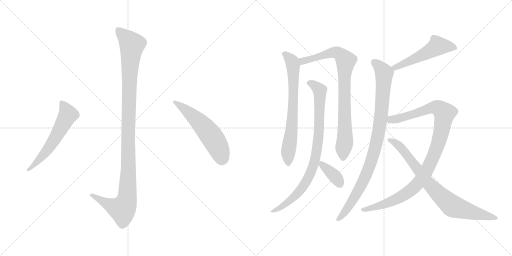
t = 0.00 s
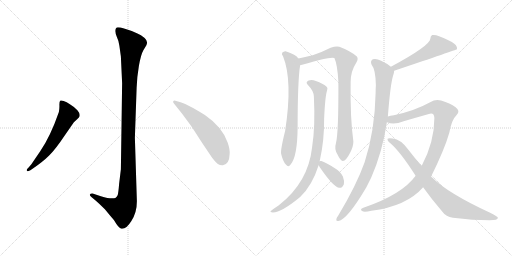
t = 1.97 s
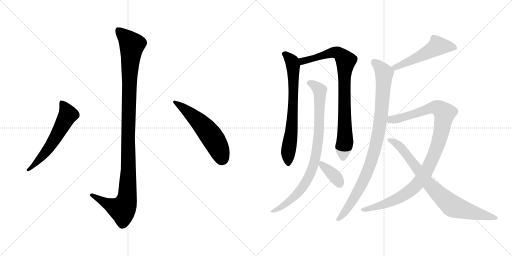
t = 3.94 s
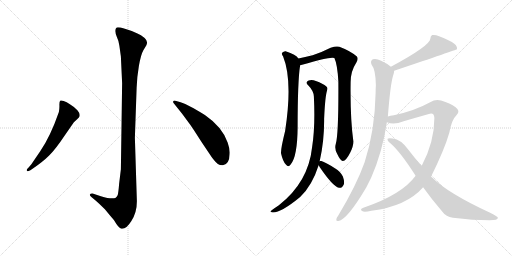
t = 5.91 s
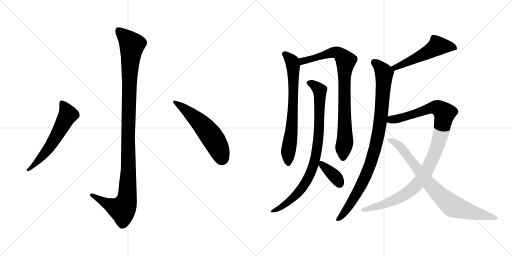
t = 7.88 s
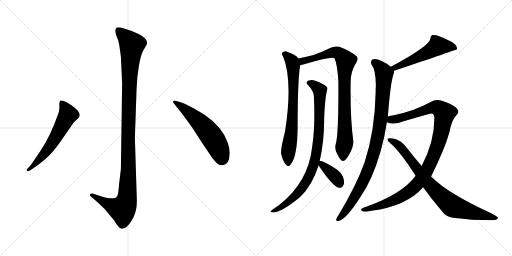
t = 9.85 s

The animated SVG that drew these frames (rendered in a browser with its animation timeline set to each time). Animation: 11 CSS @keyframes rules; one cycle of 9.85 s.

<svg version="1.1" viewBox="0 0 2048 1024" xmlns="http://www.w3.org/2000/svg">
  <g stroke="lightgray" stroke-dasharray="1,1" stroke-width="1" transform="scale(4, 4)">
    <line x1="0" y1="0" x2="256" y2="256"></line>
    <line x1="256" y1="0" x2="0" y2="256"></line>
    <line x1="128" y1="0" x2="128" y2="256"></line>
    <line x1="0" y1="128" x2="256" y2="128"></line>
    <line x1="256" y1="0" x2="512" y2="256"></line>
    <line x1="512" y1="0" x2="256" y2="256"></line>
    <line x1="384" y1="0" x2="384" y2="256"></line>
    <line x1="256" y1="128" x2="512" y2="128"></line>
  </g>
<g transform="scale(1, -1) translate(0, -850)">
   <style type="text/css">
    @keyframes keyframes0 {
      from {
       stroke: black;
       stroke-dashoffset: 1136;
       stroke-width: 128;
       }
       79% {
       animation-timing-function: step-end;
       stroke: black;
       stroke-dashoffset: 0;
       stroke-width: 128;
       }
       to {
       stroke: black;
       stroke-width: 1024;
       }
       }
       #make-me-a-hanzi-animation-0 {
         animation: keyframes0 1.174479s both;
         animation-delay: 0.000000s;
         animation-timing-function: linear;
       }
    @keyframes keyframes1 {
      from {
       stroke: black;
       stroke-dashoffset: 584;
       stroke-width: 128;
       }
       66% {
       animation-timing-function: step-end;
       stroke: black;
       stroke-dashoffset: 0;
       stroke-width: 128;
       }
       to {
       stroke: black;
       stroke-width: 1024;
       }
       }
       #make-me-a-hanzi-animation-1 {
         animation: keyframes1 0.725260s both;
         animation-delay: 1.174479s;
         animation-timing-function: linear;
       }
    @keyframes keyframes2 {
      from {
       stroke: black;
       stroke-dashoffset: 557;
       stroke-width: 128;
       }
       64% {
       animation-timing-function: step-end;
       stroke: black;
       stroke-dashoffset: 0;
       stroke-width: 128;
       }
       to {
       stroke: black;
       stroke-width: 1024;
       }
       }
       #make-me-a-hanzi-animation-2 {
         animation: keyframes2 0.703288s both;
         animation-delay: 1.899739s;
         animation-timing-function: linear;
       }
    @keyframes keyframes3 {
      from {
       stroke: black;
       stroke-dashoffset: 707;
       stroke-width: 128;
       }
       70% {
       animation-timing-function: step-end;
       stroke: black;
       stroke-dashoffset: 0;
       stroke-width: 128;
       }
       to {
       stroke: black;
       stroke-width: 1024;
       }
       }
       #make-me-a-hanzi-animation-3 {
         animation: keyframes3 0.825358s both;
         animation-delay: 2.603027s;
         animation-timing-function: linear;
       }
    @keyframes keyframes4 {
      from {
       stroke: black;
       stroke-dashoffset: 849;
       stroke-width: 128;
       }
       73% {
       animation-timing-function: step-end;
       stroke: black;
       stroke-dashoffset: 0;
       stroke-width: 128;
       }
       to {
       stroke: black;
       stroke-width: 1024;
       }
       }
       #make-me-a-hanzi-animation-4 {
         animation: keyframes4 0.940918s both;
         animation-delay: 3.428385s;
         animation-timing-function: linear;
       }
    @keyframes keyframes5 {
      from {
       stroke: black;
       stroke-dashoffset: 866;
       stroke-width: 128;
       }
       74% {
       animation-timing-function: step-end;
       stroke: black;
       stroke-dashoffset: 0;
       stroke-width: 128;
       }
       to {
       stroke: black;
       stroke-width: 1024;
       }
       }
       #make-me-a-hanzi-animation-5 {
         animation: keyframes5 0.954753s both;
         animation-delay: 4.369303s;
         animation-timing-function: linear;
       }
    @keyframes keyframes6 {
      from {
       stroke: black;
       stroke-dashoffset: 370;
       stroke-width: 128;
       }
       55% {
       animation-timing-function: step-end;
       stroke: black;
       stroke-dashoffset: 0;
       stroke-width: 128;
       }
       to {
       stroke: black;
       stroke-width: 1024;
       }
       }
       #make-me-a-hanzi-animation-6 {
         animation: keyframes6 0.551107s both;
         animation-delay: 5.324056s;
         animation-timing-function: linear;
       }
    @keyframes keyframes7 {
      from {
       stroke: black;
       stroke-dashoffset: 534;
       stroke-width: 128;
       }
       63% {
       animation-timing-function: step-end;
       stroke: black;
       stroke-dashoffset: 0;
       stroke-width: 128;
       }
       to {
       stroke: black;
       stroke-width: 1024;
       }
       }
       #make-me-a-hanzi-animation-7 {
         animation: keyframes7 0.684570s both;
         animation-delay: 5.875163s;
         animation-timing-function: linear;
       }
    @keyframes keyframes8 {
      from {
       stroke: black;
       stroke-dashoffset: 938;
       stroke-width: 128;
       }
       75% {
       animation-timing-function: step-end;
       stroke: black;
       stroke-dashoffset: 0;
       stroke-width: 128;
       }
       to {
       stroke: black;
       stroke-width: 1024;
       }
       }
       #make-me-a-hanzi-animation-8 {
         animation: keyframes8 1.013346s both;
         animation-delay: 6.559733s;
         animation-timing-function: linear;
       }
    @keyframes keyframes9 {
      from {
       stroke: black;
       stroke-dashoffset: 1042;
       stroke-width: 128;
       }
       77% {
       animation-timing-function: step-end;
       stroke: black;
       stroke-dashoffset: 0;
       stroke-width: 128;
       }
       to {
       stroke: black;
       stroke-width: 1024;
       }
       }
       #make-me-a-hanzi-animation-9 {
         animation: keyframes9 1.097982s both;
         animation-delay: 7.573079s;
         animation-timing-function: linear;
       }
    @keyframes keyframes10 {
      from {
       stroke: black;
       stroke-dashoffset: 810;
       stroke-width: 128;
       }
       73% {
       animation-timing-function: step-end;
       stroke: black;
       stroke-dashoffset: 0;
       stroke-width: 128;
       }
       to {
       stroke: black;
       stroke-width: 1024;
       }
       }
       #make-me-a-hanzi-animation-10 {
         animation: keyframes10 0.909180s both;
         animation-delay: 8.671061s;
         animation-timing-function: linear;
       }
</style>
<path d="M 488.5 517.5 L 483.5 173.5 L 476.5 115.5 Q 473.5 77.5 470.5 69.5 Q 467.5 63.5 461.5 58.5 Q 445.5 52.5 403.5 65.5 L 373.5 75.5 Q 361.5 76.5 359.5 72.5 Q 357.5 68.5 365.5 62.5 L 383.5 47.5 Q 397.5 35.5 419.5 13.5 Q 436.5 -7.5 455.5 -29.5 Q 475.5 -63.5 485.5 -64.5 Q 504.5 -67.5 525.5 -33.5 Q 547.5 0.5 547.5 45.5 L 539.5 299.5 L 546.5 499.5 Q 547.5 539.5 555.5 586.5 Q 563.5 632.5 573.5 649.5 L 585.5 669.5 Q 593.5 684.5 578.5 698.5 Q 564.5 711.5 547.5 717.5 Q 530.5 726.5 499.5 735.5 Q 469.5 743.5 465.5 739.5 Q 461.5 735.5 461.5 726.5 Q 461.5 716.5 467.5 702.5 Q 474.5 688.5 477.5 667.5 L 483.5 624.5 L 488.5 517.5 Z" fill="lightgray"></path> 
<path d="M 161.5 246.5 L 125.5 193.5 L 113.5 179.5 Q 103.5 170.5 108.5 166.5 Q 109.5 162.5 121.5 169.5 L 134.5 178.5 Q 172.5 204.5 196.5 228.5 Q 221.5 252.5 259.5 309.5 L 295.5 361.5 L 309.5 374.5 Q 317.5 381.5 317.5 383.5 Q 322.5 394.5 309.5 409.5 Q 296.5 423.5 279.5 433.5 Q 266.5 443.5 254.5 446.5 Q 243.5 449.5 240.5 447.5 Q 237.5 443.5 237.5 431.5 Q 238.5 419.5 235.5 402.5 Q 201.5 304.5 161.5 246.5 Z" fill="lightgray"></path> 
<path d="M 696.5 435.5 L 728.5 395.5 L 759.5 353.5 Q 766.5 344.5 805.5 283.5 L 848.5 219.5 Q 863.5 200.5 871.5 194.5 Q 880.5 188.5 891.5 189.5 Q 917.5 193.5 918.5 233.5 Q 920.5 252.5 910.5 280.5 Q 889.5 342.5 819.5 390.5 Q 784.5 412.5 762.5 423.5 Q 739.5 437.5 722.5 441.5 L 701.5 447.5 Q 694.5 448.5 692.5 444.5 Q 691.5 440.5 696.5 435.5 Z" fill="lightgray"></path> 
<path d="M 1193.5 616.0 Q 1184.5 632.0 1142.5 645.0 Q 1135.5 646.0 1128.5 639.0 Q 1125.5 633.0 1132.5 624.0 Q 1171.5 527.0 1140.5 326.0 Q 1121.5 250.0 1124.5 235.0 Q 1131.5 204.0 1143.5 192.0 Q 1153.5 179.0 1162.5 192.0 Q 1189.5 223.0 1190.5 340.0 Q 1190.5 526.0 1200.5 589.0 C 1202.5 606.0 1202.5 606.0 1193.5 616.0 Z" fill="lightgray"></path> 
<path d="M 1343.5 276.0 Q 1336.5 254.0 1349.5 233.0 Q 1362.5 205.0 1371.5 206.0 Q 1384.5 207.0 1400.5 239.0 Q 1413.5 264.0 1413.5 284.0 Q 1400.5 378.0 1402.5 522.0 Q 1402.5 565.0 1425.5 600.0 Q 1434.5 616.0 1427.5 624.0 Q 1402.5 646.0 1357.5 663.0 Q 1344.5 667.0 1322.5 659.0 Q 1291.5 643.0 1250.5 629.0 Q 1219.5 622.0 1193.5 616.0 C 1164.5 609.0 1171.5 581.0 1200.5 589.0 Q 1204.5 590.0 1208.5 591.0 Q 1322.5 625.0 1337.5 618.0 Q 1349.5 593.0 1353.5 524.0 Q 1354.5 316.0 1343.5 276.0 Z" fill="lightgray"></path> 
<path d="M 1278.5 205.0 Q 1278.5 208.0 1279.5 209.0 Q 1297.5 290.0 1296.5 375.0 Q 1300.5 466.0 1308.5 489.0 Q 1312.5 499.0 1305.5 504.0 Q 1292.5 516.0 1263.5 526.0 Q 1247.5 533.0 1234.5 528.0 Q 1219.5 521.0 1232.5 509.0 Q 1254.5 487.0 1255.5 464.0 Q 1261.5 343.0 1248.5 262.0 Q 1233.5 121.0 1115.5 29.0 Q 1082.5 7.0 1082.5 5.0 Q 1079.5 1.0 1091.5 0.0 Q 1125.5 0.0 1200.5 62.0 Q 1248.5 107.0 1274.5 189.0 L 1278.5 205.0 Z" fill="lightgray"></path> 
<path d="M 1274.5 189.0 Q 1275.5 188.0 1278.5 182.0 Q 1332.5 103.0 1355.5 99.0 Q 1368.5 96.0 1375.5 113.0 Q 1378.5 125.0 1371.5 144.0 Q 1362.5 163.0 1339.5 177.0 Q 1302.5 201.0 1285.5 206.0 Q 1279.5 207.0 1278.5 205.0 C 1266.5 202.0 1266.5 202.0 1274.5 189.0 Z" fill="lightgray"></path> 
<path d="M 1576.5 567.0 Q 1825.5 651.0 1827.5 653.0 Q 1830.5 663.0 1818.5 674.0 Q 1799.5 689.0 1756.5 705.0 Q 1741.5 712.0 1728.5 710.0 Q 1721.5 706.0 1721.5 696.0 Q 1721.5 668.0 1563.5 583.0 C 1537.5 569.0 1548.5 557.0 1576.5 567.0 Z" fill="lightgray"></path> 
<path d="M 1551.5 384.0 Q 1561.5 514.0 1572.5 548.0 Q 1576.5 558.0 1576.5 567.0 C 1577.5 573.0 1577.5 573.0 1563.5 583.0 Q 1548.5 596.0 1524.5 607.0 Q 1505.5 617.0 1491.5 613.0 Q 1479.5 606.0 1486.5 591.0 Q 1502.5 572.0 1503.5 509.0 Q 1502.5 496.0 1502.5 479.0 Q 1499.5 326.0 1458.5 201.0 Q 1425.5 108.0 1352.5 -13.0 Q 1346.5 -20.0 1345.5 -26.0 Q 1342.5 -36.0 1353.5 -34.0 Q 1389.5 -28.0 1465.5 101.0 Q 1474.5 119.0 1484.5 139.0 Q 1529.5 241.0 1547.5 361.0 L 1551.5 384.0 Z" fill="lightgray"></path> 
<path d="M 1724.5 144.0 Q 1778.5 253.0 1797.5 320.0 Q 1806.5 371.0 1826.5 390.0 Q 1842.5 406.0 1822.5 421.0 Q 1800.5 437.0 1764.5 448.0 Q 1742.5 455.0 1720.5 441.0 Q 1659.5 407.0 1575.5 389.0 Q 1560.5 388.0 1551.5 384.0 C 1522.5 378.0 1518.5 367.0 1547.5 361.0 Q 1575.5 349.0 1614.5 365.0 Q 1665.5 380.0 1715.5 394.0 Q 1736.5 401.0 1737.5 378.0 Q 1737.5 282.0 1686.5 186.0 L 1662.5 147.0 Q 1608.5 72.0 1453.5 19.0 Q 1437.5 13.0 1448.5 6.0 Q 1455.5 0.0 1485.5 7.0 Q 1626.5 25.0 1692.5 101.0 L 1724.5 144.0 Z" fill="lightgray"></path> 
<path d="M 1692.5 101.0 Q 1726.5 53.0 1770.5 2.0 Q 1783.5 -17.0 1811.5 -21.0 Q 1892.5 -31.0 1958.5 -31.0 Q 1992.5 -31.0 1991.5 -21.0 Q 1991.5 -17.0 1960.5 -1.0 Q 1791.5 77.0 1728.5 140.0 Q 1725.5 143.0 1724.5 144.0 L 1686.5 186.0 Q 1659.5 217.0 1633.5 251.0 Q 1603.5 293.0 1570.5 296.0 Q 1554.5 299.0 1550.5 295.0 Q 1547.5 288.0 1561.5 277.0 Q 1600.5 244.0 1662.5 147.0 L 1692.5 101.0 Z" fill="lightgray"></path> 
      <clipPath id="make-me-a-hanzi-clip-0">
      <path d="M 488.5 517.5 L 483.5 173.5 L 476.5 115.5 Q 473.5 77.5 470.5 69.5 Q 467.5 63.5 461.5 58.5 Q 445.5 52.5 403.5 65.5 L 373.5 75.5 Q 361.5 76.5 359.5 72.5 Q 357.5 68.5 365.5 62.5 L 383.5 47.5 Q 397.5 35.5 419.5 13.5 Q 436.5 -7.5 455.5 -29.5 Q 475.5 -63.5 485.5 -64.5 Q 504.5 -67.5 525.5 -33.5 Q 547.5 0.5 547.5 45.5 L 539.5 299.5 L 546.5 499.5 Q 547.5 539.5 555.5 586.5 Q 563.5 632.5 573.5 649.5 L 585.5 669.5 Q 593.5 684.5 578.5 698.5 Q 564.5 711.5 547.5 717.5 Q 530.5 726.5 499.5 735.5 Q 469.5 743.5 465.5 739.5 Q 461.5 735.5 461.5 726.5 Q 461.5 716.5 467.5 702.5 Q 474.5 688.5 477.5 667.5 L 483.5 624.5 L 488.5 517.5 Z" fill="lightgray"></path>
      </clipPath>
      <path clip-path="url(#make-me-a-hanzi-clip-0)" d="M 470.5 730.5 L 519.5 682.5 L 527.5 667.5 L 517.5 541.5 L 507.5 52.5 L 489.5 12.5 L 430.5 34.5 L 367.5 70.5 " fill="none" id="make-me-a-hanzi-animation-0" stroke-dasharray="1008 2016" stroke-linecap="round"></path>

      <clipPath id="make-me-a-hanzi-clip-1">
      <path d="M 161.5 246.5 L 125.5 193.5 L 113.5 179.5 Q 103.5 170.5 108.5 166.5 Q 109.5 162.5 121.5 169.5 L 134.5 178.5 Q 172.5 204.5 196.5 228.5 Q 221.5 252.5 259.5 309.5 L 295.5 361.5 L 309.5 374.5 Q 317.5 381.5 317.5 383.5 Q 322.5 394.5 309.5 409.5 Q 296.5 423.5 279.5 433.5 Q 266.5 443.5 254.5 446.5 Q 243.5 449.5 240.5 447.5 Q 237.5 443.5 237.5 431.5 Q 238.5 419.5 235.5 402.5 Q 201.5 304.5 161.5 246.5 Z" fill="lightgray"></path>
      </clipPath>
      <path clip-path="url(#make-me-a-hanzi-clip-1)" d="M 247.5 441.5 L 272.5 392.5 L 186.5 246.5 L 114.5 171.5 " fill="none" id="make-me-a-hanzi-animation-1" stroke-dasharray="456 912" stroke-linecap="round"></path>

      <clipPath id="make-me-a-hanzi-clip-2">
      <path d="M 696.5 435.5 L 728.5 395.5 L 759.5 353.5 Q 766.5 344.5 805.5 283.5 L 848.5 219.5 Q 863.5 200.5 871.5 194.5 Q 880.5 188.5 891.5 189.5 Q 917.5 193.5 918.5 233.5 Q 920.5 252.5 910.5 280.5 Q 889.5 342.5 819.5 390.5 Q 784.5 412.5 762.5 423.5 Q 739.5 437.5 722.5 441.5 L 701.5 447.5 Q 694.5 448.5 692.5 444.5 Q 691.5 440.5 696.5 435.5 Z" fill="lightgray"></path>
      </clipPath>
      <path clip-path="url(#make-me-a-hanzi-clip-2)" d="M 698.5 441.5 L 745.5 409.5 L 825.5 331.5 L 867.5 271.5 L 888.5 216.5 " fill="none" id="make-me-a-hanzi-animation-2" stroke-dasharray="429 858" stroke-linecap="round"></path>

      <clipPath id="make-me-a-hanzi-clip-3">
      <path d="M 1193.5 616.0 Q 1184.5 632.0 1142.5 645.0 Q 1135.5 646.0 1128.5 639.0 Q 1125.5 633.0 1132.5 624.0 Q 1171.5 527.0 1140.5 326.0 Q 1121.5 250.0 1124.5 235.0 Q 1131.5 204.0 1143.5 192.0 Q 1153.5 179.0 1162.5 192.0 Q 1189.5 223.0 1190.5 340.0 Q 1190.5 526.0 1200.5 589.0 C 1202.5 606.0 1202.5 606.0 1193.5 616.0 Z" fill="lightgray"></path>
      </clipPath>
      <path clip-path="url(#make-me-a-hanzi-clip-3)" d="M 1139.5 634.0 L 1166.5 606.0 L 1173.5 569.0 L 1168.5 351.0 L 1152.5 240.0 L 1153.5 196.0 " fill="none" id="make-me-a-hanzi-animation-3" stroke-dasharray="579 1158" stroke-linecap="round"></path>

      <clipPath id="make-me-a-hanzi-clip-4">
      <path d="M 1343.5 276.0 Q 1336.5 254.0 1349.5 233.0 Q 1362.5 205.0 1371.5 206.0 Q 1384.5 207.0 1400.5 239.0 Q 1413.5 264.0 1413.5 284.0 Q 1400.5 378.0 1402.5 522.0 Q 1402.5 565.0 1425.5 600.0 Q 1434.5 616.0 1427.5 624.0 Q 1402.5 646.0 1357.5 663.0 Q 1344.5 667.0 1322.5 659.0 Q 1291.5 643.0 1250.5 629.0 Q 1219.5 622.0 1193.5 616.0 C 1164.5 609.0 1171.5 581.0 1200.5 589.0 Q 1204.5 590.0 1208.5 591.0 Q 1322.5 625.0 1337.5 618.0 Q 1349.5 593.0 1353.5 524.0 Q 1354.5 316.0 1343.5 276.0 Z" fill="lightgray"></path>
      </clipPath>
      <path clip-path="url(#make-me-a-hanzi-clip-4)" d="M 1202.5 597.0 L 1230.5 612.0 L 1335.5 641.0 L 1355.5 637.0 L 1383.5 607.0 L 1376.5 537.0 L 1379.5 279.0 L 1372.5 217.0 " fill="none" id="make-me-a-hanzi-animation-4" stroke-dasharray="721 1442" stroke-linecap="round"></path>

      <clipPath id="make-me-a-hanzi-clip-5">
      <path d="M 1278.5 205.0 Q 1278.5 208.0 1279.5 209.0 Q 1297.5 290.0 1296.5 375.0 Q 1300.5 466.0 1308.5 489.0 Q 1312.5 499.0 1305.5 504.0 Q 1292.5 516.0 1263.5 526.0 Q 1247.5 533.0 1234.5 528.0 Q 1219.5 521.0 1232.5 509.0 Q 1254.5 487.0 1255.5 464.0 Q 1261.5 343.0 1248.5 262.0 Q 1233.5 121.0 1115.5 29.0 Q 1082.5 7.0 1082.5 5.0 Q 1079.5 1.0 1091.5 0.0 Q 1125.5 0.0 1200.5 62.0 Q 1248.5 107.0 1274.5 189.0 L 1278.5 205.0 Z" fill="lightgray"></path>
      </clipPath>
      <path clip-path="url(#make-me-a-hanzi-clip-5)" d="M 1236.5 518.0 L 1264.5 503.0 L 1279.5 483.0 L 1275.5 322.0 L 1256.5 198.0 L 1230.5 132.0 L 1182.5 66.0 L 1137.5 29.0 L 1087.5 3.0 " fill="none" id="make-me-a-hanzi-animation-5" stroke-dasharray="738 1476" stroke-linecap="round"></path>

      <clipPath id="make-me-a-hanzi-clip-6">
      <path d="M 1274.5 189.0 Q 1275.5 188.0 1278.5 182.0 Q 1332.5 103.0 1355.5 99.0 Q 1368.5 96.0 1375.5 113.0 Q 1378.5 125.0 1371.5 144.0 Q 1362.5 163.0 1339.5 177.0 Q 1302.5 201.0 1285.5 206.0 Q 1279.5 207.0 1278.5 205.0 C 1266.5 202.0 1266.5 202.0 1274.5 189.0 Z" fill="lightgray"></path>
      </clipPath>
      <path clip-path="url(#make-me-a-hanzi-clip-6)" d="M 1282.5 200.0 L 1340.5 144.0 L 1358.5 116.0 " fill="none" id="make-me-a-hanzi-animation-6" stroke-dasharray="242 484" stroke-linecap="round"></path>

      <clipPath id="make-me-a-hanzi-clip-7">
      <path d="M 1576.5 567.0 Q 1825.5 651.0 1827.5 653.0 Q 1830.5 663.0 1818.5 674.0 Q 1799.5 689.0 1756.5 705.0 Q 1741.5 712.0 1728.5 710.0 Q 1721.5 706.0 1721.5 696.0 Q 1721.5 668.0 1563.5 583.0 C 1537.5 569.0 1548.5 557.0 1576.5 567.0 Z" fill="lightgray"></path>
      </clipPath>
      <path clip-path="url(#make-me-a-hanzi-clip-7)" d="M 1824.5 658.0 L 1751.5 666.0 L 1639.5 603.0 L 1624.5 602.0 L 1614.5 591.0 L 1602.5 593.0 L 1588.5 579.0 L 1576.5 587.0 " fill="none" id="make-me-a-hanzi-animation-7" stroke-dasharray="406 812" stroke-linecap="round"></path>

      <clipPath id="make-me-a-hanzi-clip-8">
      <path d="M 1551.5 384.0 Q 1561.5 514.0 1572.5 548.0 Q 1576.5 558.0 1576.5 567.0 C 1577.5 573.0 1577.5 573.0 1563.5 583.0 Q 1548.5 596.0 1524.5 607.0 Q 1505.5 617.0 1491.5 613.0 Q 1479.5 606.0 1486.5 591.0 Q 1502.5 572.0 1503.5 509.0 Q 1502.5 496.0 1502.5 479.0 Q 1499.5 326.0 1458.5 201.0 Q 1425.5 108.0 1352.5 -13.0 Q 1346.5 -20.0 1345.5 -26.0 Q 1342.5 -36.0 1353.5 -34.0 Q 1389.5 -28.0 1465.5 101.0 Q 1474.5 119.0 1484.5 139.0 Q 1529.5 241.0 1547.5 361.0 L 1551.5 384.0 Z" fill="lightgray"></path>
      </clipPath>
      <path clip-path="url(#make-me-a-hanzi-clip-8)" d="M 1497.5 600.0 L 1520.5 581.0 L 1536.5 554.0 L 1526.5 398.0 L 1503.5 267.0 L 1477.5 182.0 L 1441.5 100.0 L 1387.5 13.0 L 1354.5 -25.0 " fill="none" id="make-me-a-hanzi-animation-8" stroke-dasharray="810 1620" stroke-linecap="round"></path>

      <clipPath id="make-me-a-hanzi-clip-9">
      <path d="M 1724.5 144.0 Q 1778.5 253.0 1797.5 320.0 Q 1806.5 371.0 1826.5 390.0 Q 1842.5 406.0 1822.5 421.0 Q 1800.5 437.0 1764.5 448.0 Q 1742.5 455.0 1720.5 441.0 Q 1659.5 407.0 1575.5 389.0 Q 1560.5 388.0 1551.5 384.0 C 1522.5 378.0 1518.5 367.0 1547.5 361.0 Q 1575.5 349.0 1614.5 365.0 Q 1665.5 380.0 1715.5 394.0 Q 1736.5 401.0 1737.5 378.0 Q 1737.5 282.0 1686.5 186.0 L 1662.5 147.0 Q 1608.5 72.0 1453.5 19.0 Q 1437.5 13.0 1448.5 6.0 Q 1455.5 0.0 1485.5 7.0 Q 1626.5 25.0 1692.5 101.0 L 1724.5 144.0 Z" fill="lightgray"></path>
      </clipPath>
      <path clip-path="url(#make-me-a-hanzi-clip-9)" d="M 1555.5 366.0 L 1739.5 420.0 L 1752.5 418.0 L 1777.5 396.0 L 1763.5 312.0 L 1746.5 259.0 L 1705.5 164.0 L 1669.5 113.0 L 1632.5 81.0 L 1585.5 53.0 L 1510.5 24.0 L 1454.5 11.0 " fill="none" id="make-me-a-hanzi-animation-9" stroke-dasharray="914 1828" stroke-linecap="round"></path>

      <clipPath id="make-me-a-hanzi-clip-10">
      <path d="M 1692.5 101.0 Q 1726.5 53.0 1770.5 2.0 Q 1783.5 -17.0 1811.5 -21.0 Q 1892.5 -31.0 1958.5 -31.0 Q 1992.5 -31.0 1991.5 -21.0 Q 1991.5 -17.0 1960.5 -1.0 Q 1791.5 77.0 1728.5 140.0 Q 1725.5 143.0 1724.5 144.0 L 1686.5 186.0 Q 1659.5 217.0 1633.5 251.0 Q 1603.5 293.0 1570.5 296.0 Q 1554.5 299.0 1550.5 295.0 Q 1547.5 288.0 1561.5 277.0 Q 1600.5 244.0 1662.5 147.0 L 1692.5 101.0 Z" fill="lightgray"></path>
      </clipPath>
      <path clip-path="url(#make-me-a-hanzi-clip-10)" d="M 1555.5 292.0 L 1603.5 260.0 L 1718.5 111.0 L 1809.5 26.0 L 1911.5 -6.0 L 1986.5 -22.0 " fill="none" id="make-me-a-hanzi-animation-10" stroke-dasharray="682 1364" stroke-linecap="round"></path>

</g>
</svg>
